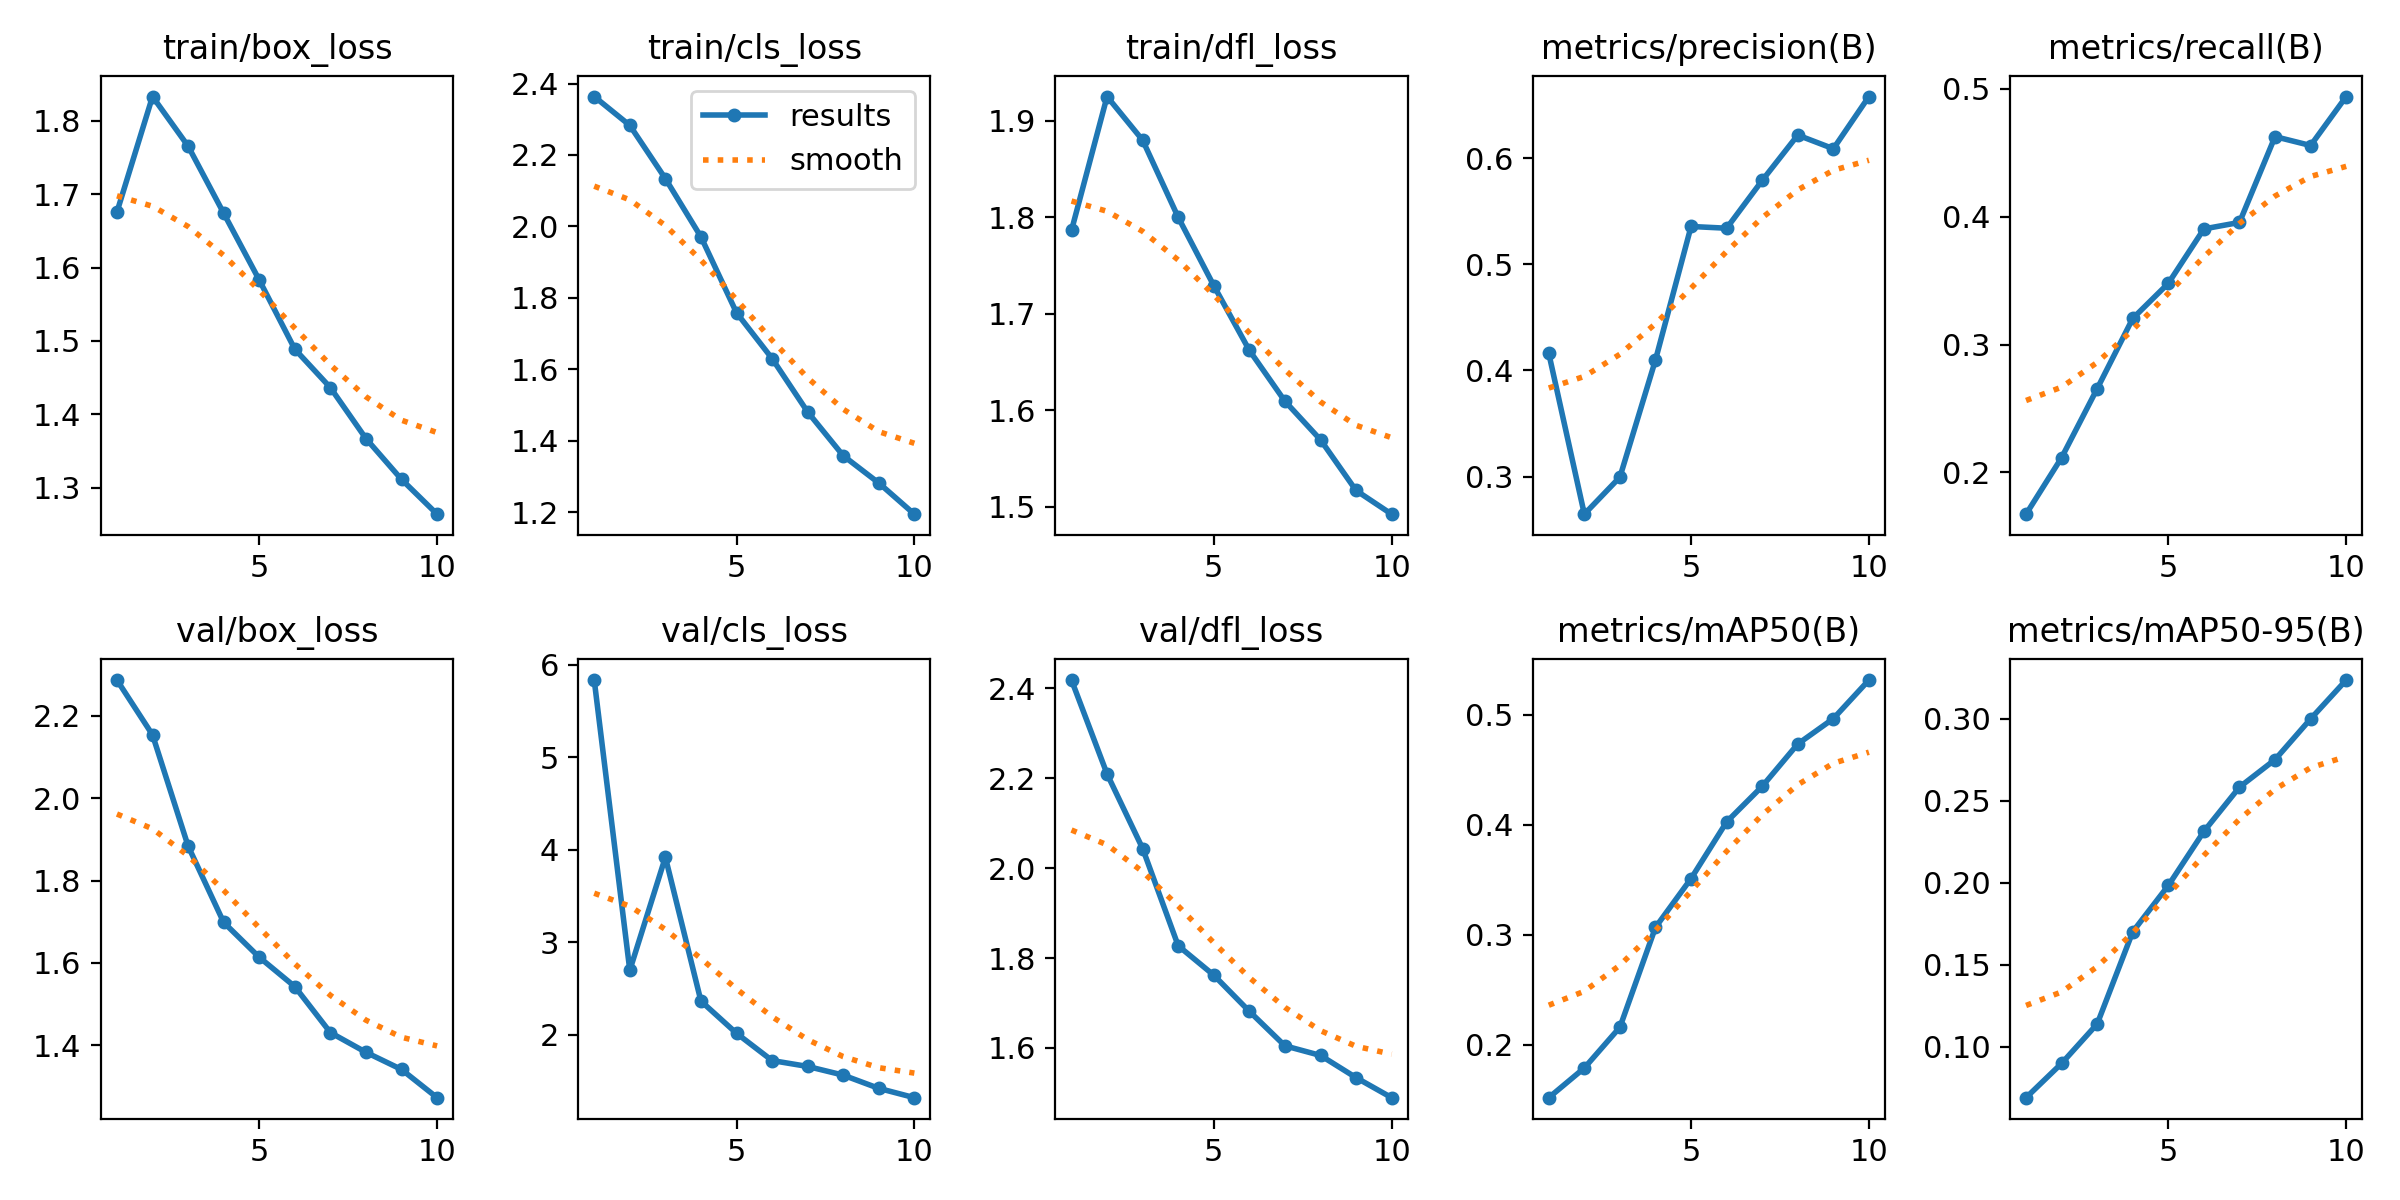

Values plotted in this chart, from the file beside it:
epoch, time, train/box_loss, train/cls_loss, train/dfl_loss, metrics/precision(B), metrics/recall(B), metrics/mAP50(B), metrics/mAP50-95(B), val/box_loss, val/cls_loss, val/dfl_loss, lr/pg0, lr/pg1, lr/pg2
1, 4575, 1.676, 2.364, 1.786, 0.4161, 0.1673, 0.152, 0.06904, 2.286, 5.833, 2.419, 0.0004155, 0.0004155, 0.0004155
2, 4784, 1.833, 2.283, 1.925, 0.2646, 0.2116, 0.1789, 0.08995, 2.153, 2.699, 2.21, 0.0007498, 0.0007498, 0.0007498
3, 5002, 1.766, 2.134, 1.88, 0.2995, 0.2655, 0.216, 0.114, 1.884, 3.92, 2.044, 0.001002, 0.001002, 0.001002
4, 5214, 1.674, 1.971, 1.8, 0.4099, 0.3204, 0.3067, 0.1702, 1.699, 2.366, 1.827, 0.0008787, 0.0008787, 0.0008787
5, 5426, 1.583, 1.758, 1.729, 0.5356, 0.3479, 0.351, 0.1984, 1.614, 2.018, 1.762, 0.000755, 0.000755, 0.000755
6, 5638, 1.489, 1.63, 1.662, 0.5339, 0.3904, 0.4025, 0.2314, 1.543, 1.724, 1.681, 0.0006312, 0.0006312, 0.0006312
7, 5850, 1.436, 1.481, 1.609, 0.5789, 0.3955, 0.4348, 0.2584, 1.431, 1.66, 1.605, 0.0005075, 0.0005075, 0.0005075
8, 6062, 1.367, 1.358, 1.569, 0.6217, 0.4626, 0.4733, 0.2752, 1.383, 1.567, 1.583, 0.0003837, 0.0003837, 0.0003837
9, 6273, 1.311, 1.282, 1.517, 0.6088, 0.4557, 0.4964, 0.3, 1.342, 1.424, 1.534, 0.00026, 0.00026, 0.00026
10, 6485, 1.264, 1.194, 1.492, 0.658, 0.494, 0.5314, 0.3237, 1.273, 1.323, 1.489, 0.0001363, 0.0001363, 0.0001363
